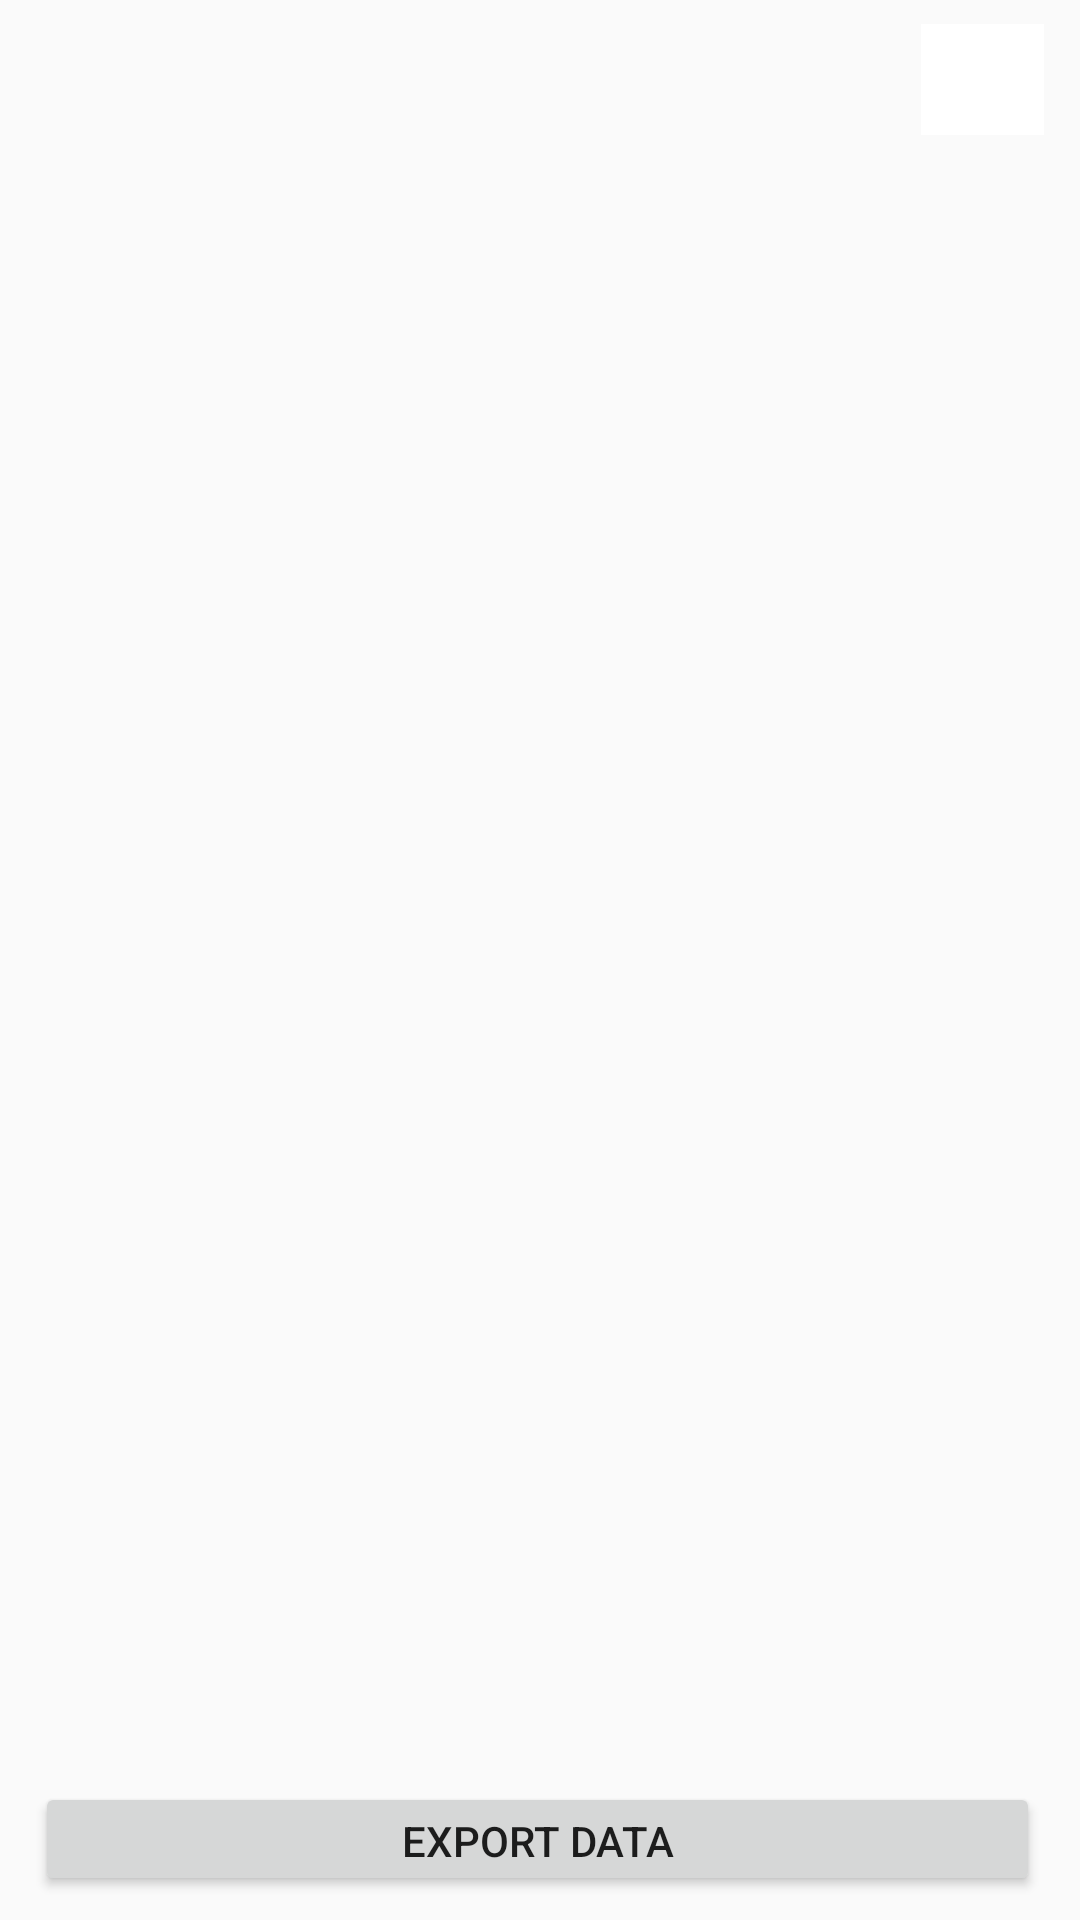

Android layout source for this screen:
<!-- AndroidManifest.xml: application theme AppTheme -->
<!-- res/layout/activity_admin_date.xml -->
<?xml version="1.0" encoding="utf-8"?>
<android.support.constraint.ConstraintLayout
    xmlns:android="http://schemas.android.com/apk/res/android"
    xmlns:app="http://schemas.android.com/apk/res-auto"
    xmlns:tools="http://schemas.android.com/tools"
    android:layout_width="match_parent"
    android:layout_height="match_parent"
    tools:context="com.example.admin.workerstatus.AdminDateActivity">

    <ImageButton
        android:id="@+id/imageButton"
        android:layout_width="41dp"
        android:layout_height="37dp"
        android:layout_alignParentEnd="true"
        android:layout_alignParentTop="true"
        android:layout_marginEnd="12dp"
        android:layout_marginTop="8dp"
        app:srcCompat="@drawable/accountlogout"
        android:background="@color/white"
        app:layout_constraintTop_toTopOf="parent"
        android:layout_marginRight="31dp"
        app:layout_constraintRight_toRightOf="parent"
        android:layout_marginLeft="8dp"
        app:layout_constraintLeft_toLeftOf="parent"
        app:layout_constraintHorizontal_bias="1.0"/>

    <Button
        android:id="@+id/button2"
        android:layout_width="335dp"
        android:layout_height="38dp"
        android:text="Export data"
        app:layout_constraintLeft_toLeftOf="parent"
        app:layout_constraintRight_toRightOf="parent"
        app:layout_constraintTop_toTopOf="parent"
        android:layout_marginTop="8dp"
        app:layout_constraintBottom_toBottomOf="parent"
        android:layout_marginBottom="8dp"
        app:layout_constraintHorizontal_bias="0.466"
        app:layout_constraintVertical_bias="1.0"/>

    <android.support.v7.widget.RecyclerView
        android:id="@+id/rv"
        android:layout_width="345dp"
        android:layout_height="456dp"
        android:layout_marginBottom="8dp"
        android:layout_marginEnd="8dp"
        android:layout_marginLeft="8dp"
        android:layout_marginRight="8dp"
        android:layout_marginStart="8dp"
        android:layout_marginTop="8dp"
        android:layout_weight="1"
        app:layout_constraintBottom_toBottomOf="parent"
        app:layout_constraintHorizontal_bias="0.0"
        app:layout_constraintLeft_toLeftOf="parent"
        app:layout_constraintRight_toRightOf="parent"
        app:layout_constraintTop_toTopOf="parent"
        app:layout_constraintVertical_bias="0.494"
        />

</android.support.constraint.ConstraintLayout>
<!-- resources referenced by this layout -->
<resources>
  <color name="white">#ffffff</color>
  <style name="AppTheme" parent="Theme.AppCompat.Light.NoActionBar">
          
          <item name="colorPrimary">@color/colorPrimary</item>
          <item name="colorPrimaryDark">@color/colorPrimaryDark</item>
          <item name="colorAccent">@color/colorAccent</item>
          <item name="windowActionBar">false</item>
          <item name="windowNoTitle">true</item>
  
          <item name="android:windowContentOverlay">@null</item>
      </style>
  <color name="colorPrimary">#3F51B5</color>
  <color name="colorPrimaryDark">#303F9F</color>
  <color name="colorAccent">#FF4081</color>
</resources>
